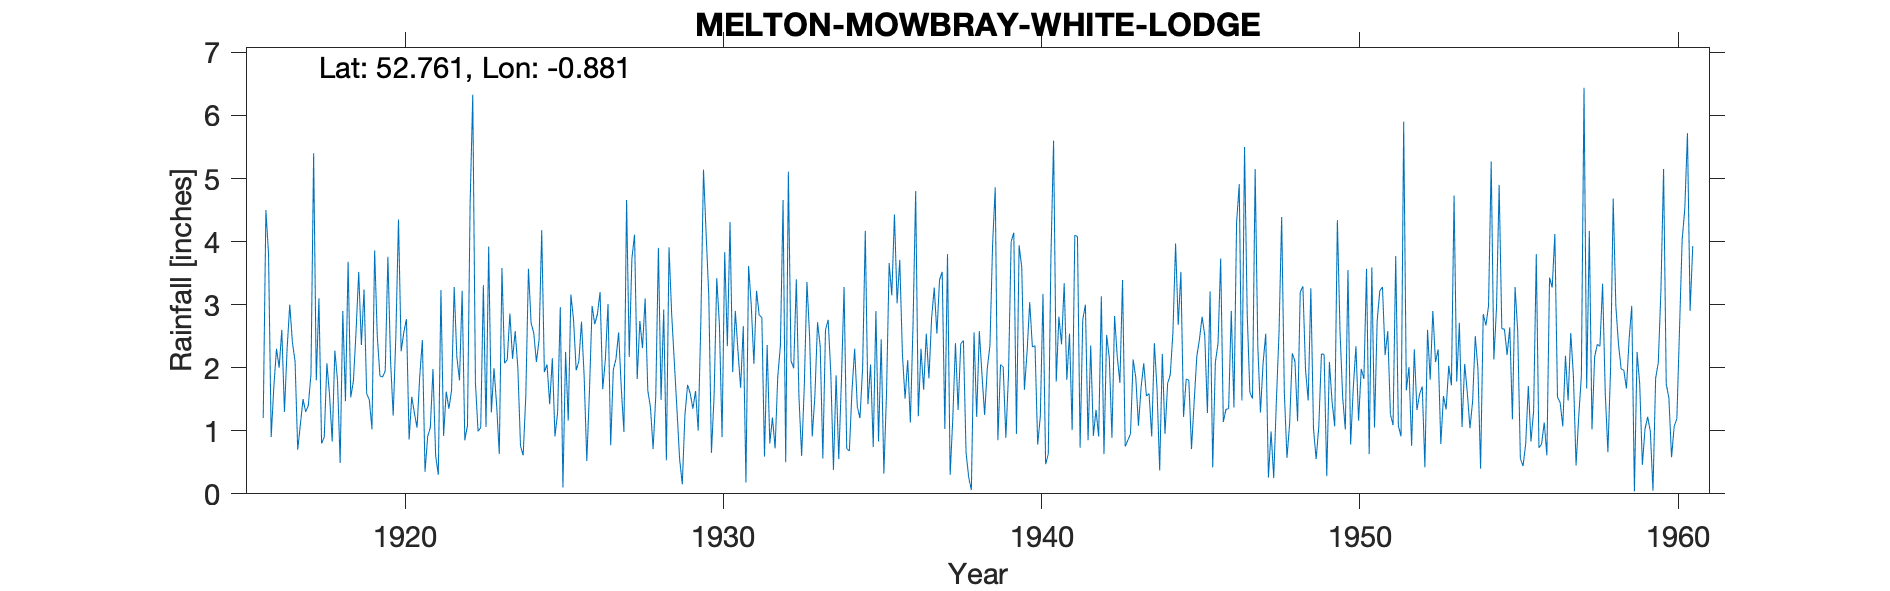

Values plotted in this chart, from the file beside it:
MELTON-MOWBRAY-WHITE-LODGE, , , , , , , , , , , , , , , , , , , , , , , 
Grid ref, SK756187, Long, -0.8811, Lat, 52.76, Elevation, 239, ft, , , , , , , , , , , , , , , 
Station no, 2515, , , , , , , , , , , , , , , , , , , , , , 
, 1910, 1911, 1912, 1913, 1914, 1915, 1916, 1917, 1918, 1919, 1920, 1921, 1922, 1923, 1924, 1925, 1926, 1927, 1928, 1929, 1930, 1931, 1932
January, , , , , , , 1.2, 2.1, 2.07, 3.52, 2.12, 2.44, 3.28, 1.06, 2, 1.42, 2.73, 1.97, 3.1, 1.33, 3.13, 1.68, 1.21
February, , , , , , , 4.5, 0.7, 1.57, 2.36, 1.24, 0.35, 2.17, 3.92, 0.76, 2.15, 1.86, 2.14, 1.64, 0.55, 0.65, 2.66, 0.72
March, , , , , , , 3.8, 1.1, 0.83, 3.24, 2.5, 0.91, 1.8, 1.29, 0.61, 0.91, 0.52, 2.56, 1.37, 0.15, 1.56, 0.18, 1.86
April, , , , , , , 0.9, 1.5, 2.27, 1.59, 4.35, 1.05, 3.22, 1.99, 1.55, 1.29, 1.63, 1.68, 0.71, 1.25, 3.42, 3.61, 2.35
May, , , , , , , 1.7, 1.3, 1.8, 1.49, 2.26, 1.98, 0.85, 1.41, 3.57, 2.96, 2.98, 0.98, 1.55, 1.73, 2.68, 3, 4.66
June, , , , , , , 2.3, 1.4, 0.49, 1.02, 2.56, 0.61, 1.08, 0.63, 2.71, 0.1, 2.69, 4.66, 3.9, 1.59, 0.9, 2.06, 0.5
July, , , , , , , 2, 1.9, 2.9, 3.86, 2.77, 0.3, 4.59, 3.58, 2.55, 2.25, 2.85, 2.17, 1.49, 1.35, 3.83, 3.22, 5.11
August, , , , , , , 2.6, 5.4, 1.47, 2.5, 0.86, 3.23, 6.33, 2.07, 2.09, 1.16, 3.2, 3.73, 2.92, 1.63, 2.34, 2.83, 2.11
September, , , , , , , 1.3, 1.8, 3.68, 1.87, 1.54, 0.92, 1.77, 2.13, 2.44, 3.16, 1.66, 4.11, 0.53, 1, 4.31, 2.8, 1.99
October, , , , , , , 2.3, 3.1, 1.53, 1.85, 1.28, 1.62, 0.99, 2.86, 4.18, 2.76, 2.13, 1.82, 3.91, 2.72, 1.93, 0.59, 3.4
November, , , , , , , 3, 0.8, 1.79, 1.95, 1.05, 1.35, 1.05, 2.14, 1.93, 1.96, 3.01, 2.74, 2.85, 5.14, 2.9, 2.36, 1.53
December, , , , , , , 2.4, 0.9, 2.58, 3.76, 1.86, 1.64, 3.31, 2.58, 2.05, 2.1, 0.77, 2.31, 2.09, 4.11, 2.26, 0.8, 0.6
Total, , , , , , , 28, 22, 22.98, 29.01, 24.39, 16.4, 30.44, 25.66, 26.44, 22.22, 26.03, 30.87, 26.06, 22.55, 29.91, 25.79, 26.04
1916 & 1917 may be estimated, but no val…, , , , , , , , , , , , , , , , , , , , , , , 
